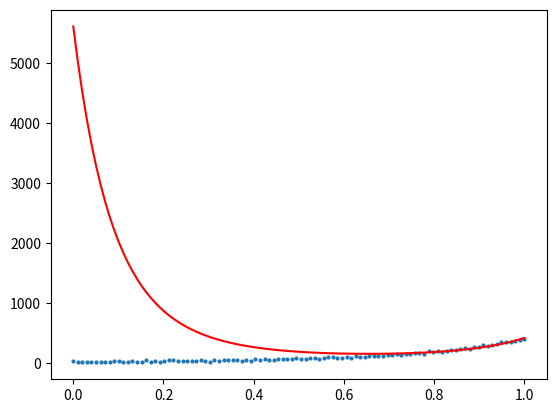

Recreate this plot in Python.
# encoding=utf-8

"""
Created on 2020-10-29
[redacted]
"""
import copy
import numpy as np
from numpy import matrix as mat
from matplotlib import pyplot as plt
import random
random.seed(0)

N = 100
a1, b1, c1 = 1, 2, 3      # 这个是需要拟合的函数y(x) 的真实参数
Xs = np.linspace(0, 1, N).reshape(100, 1)       

# 产生包含噪声的数据
Ys = [np.exp(a1*i**2 + b1*i + c1) + random.gauss(0, 8) for i in Xs]

J = mat(np.zeros((N, 3)))  # 雅克比矩阵

loss = mat(np.zeros((N, 1)))  # f(x)  100*1  误差
loss_tmp = mat(np.zeros((N, 1)))
params = mat([[3.0], [2.0], [1.0]])  # 初始化待优化参数
print('\Initial parameters:\n', params)

# xk = mat([[12.0],[12.0],[12.0]]) # 参数初始化
last_mse = 0
step = 0
u, v = 1, 2
max_iter = 10000


def Func(abc, iput):   # 需要拟合的函数，abc是包含三个参数的一个矩阵[[a],[b],[c]]
    a = abc[0, 0]
    b = abc[1, 0]
    c = abc[2, 0]
    return np.exp(a*iput**2+b*iput+c)


# 对函数求偏导
def Deriv(abc, Xs, i):
    """
    数值逼近的方式求偏导
    """
    Xs = np.reshape(Xs, (-1, 1))
    
    abc_delta_1 = abc.copy()  # deepcopy in numpy
    abc_delta_2 = abc.copy()

    abc_delta_1[i, 0] -= 0.000001
    abc_delta_2[i, 0] += 0.000001

    y1 = Func(abc_delta_1, Xs)
    y2 = Func(abc_delta_2, Xs)

    d = (y2 - y1) * 1.0 / (0.000002)

    return d


while max_iter:
    mse, mse_tmp = 0.0, 0.0
    step += 1

    loss = Ys - Func(params, Xs)  # loss function

    mse += sum(loss**2)
    mse /= N  # normalize

    # 构建雅各比矩阵
    for j in range(3):
        J[:, j] = Deriv(params, Xs, j)  # 数值求导

    H = J.T*J + u*np.eye(3)   # 3*3
    params_delta = H.I * J.T*loss

    # update parameters
    params_tmp = params.copy()
    params_tmp = params_tmp + params_delta

    # current loss
    loss_tmp = Ys - Func(params_tmp, Xs)

    mse_tmp = sum(loss_tmp[:, 0]**2)
    mse_tmp /= N

    # adaptive adjustment
    q = float((mse - mse_tmp) /
              ((0.5*params_delta.T*(u*params_delta - J.T*loss))[0, 0]))
    if q > 0:
        s = 1.0 / 3.0
        v = 2
        mse = mse_tmp
        params = params_tmp
        temp = 1 - pow(2.0*q-1, 3)

        if s > temp:
            u = u*s
        else:
            u = u*temp
    else:
        u = u*v
        v = 2*v
        params = params_tmp

    print("step = %d,abs(mse-lase_mse) = %.8f" % (step, abs(mse - last_mse)))
    print('parameters:\n', params)

    if abs(mse - last_mse) < 0.000001:
        break

    last_mse = mse  # 记录上一个 mse 的位置
    max_iter -= 1

print('\nFinal optimized parameters:\n', params)

# 用拟合好的参数画图
z = [Func(params, i) for i in Xs]

plt.figure(0)
plt.scatter(Xs, Ys, s=4)
plt.plot(Xs, z, 'r')
plt.show()